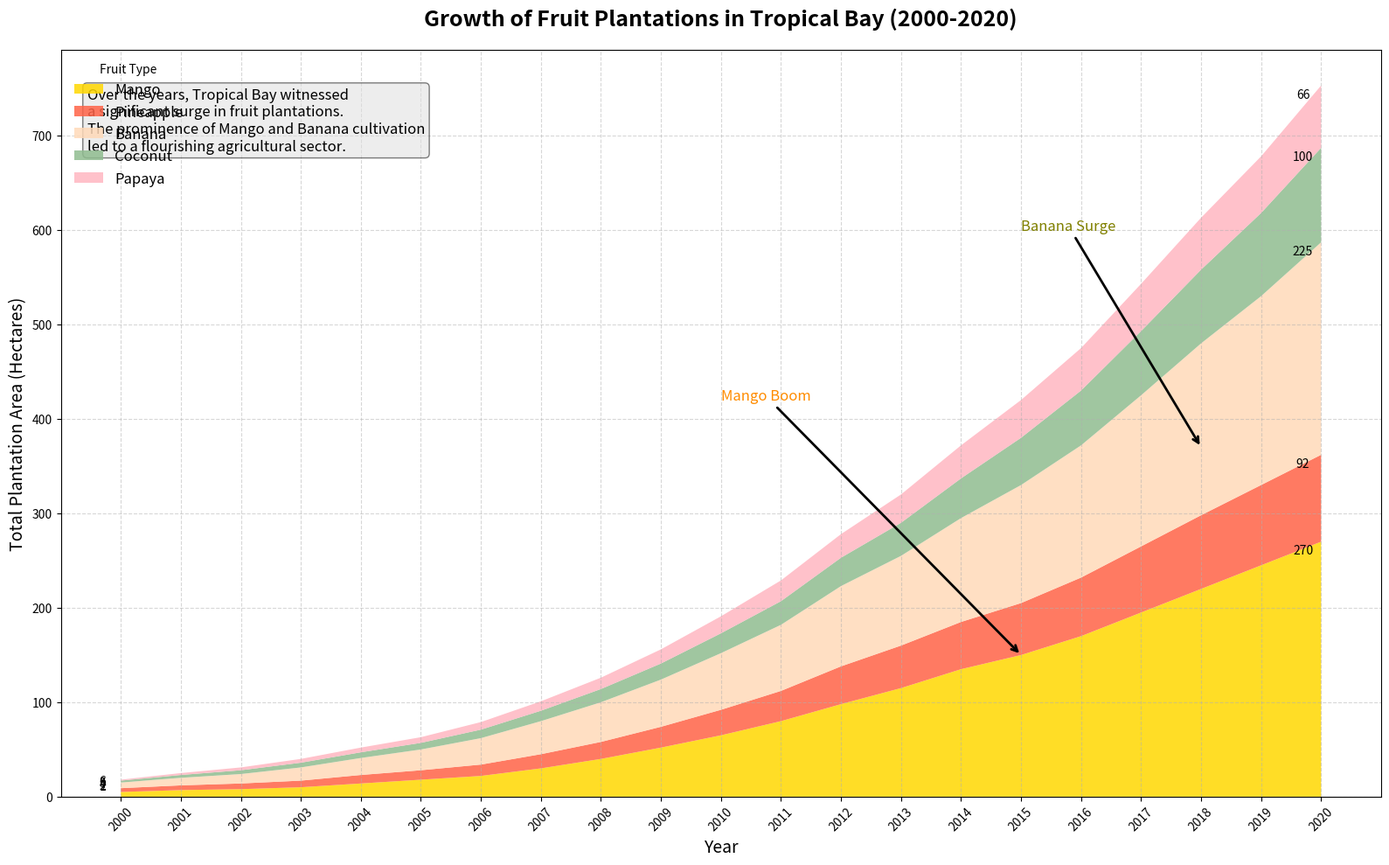

Source code (Python):
import numpy as np
import matplotlib.pyplot as plt

# Backstory: 
# The chart represents the fictional growth of various fruit-type plantations in the "Tropical Bay" over the years from 2000 to 2020. Each type of fruit plantation's growth is depicted to understand the trend in total plantation area (in hectares).

# Define the years from 2000 to 2020
years = np.arange(2000, 2021)

# Plantation area (in hectares) for different fruits
mango = np.array([5, 7, 8, 10, 14, 18, 22, 30, 40, 52, 65, 80, 98, 115, 135, 150, 170, 195, 220, 245, 270])
pineapple = np.array([4, 5, 6, 7, 9, 10, 12, 15, 18, 22, 27, 32, 40, 45, 50, 55, 62, 70, 78, 85, 92])
banana = np.array([6, 8, 10, 14, 18, 22, 28, 35, 42, 50, 60, 70, 85, 95, 110, 125, 140, 160, 182, 200, 225])
coconut = np.array([2, 3, 4, 5, 6, 7, 9, 11, 14, 17, 21, 25, 30, 35, 42, 50, 58, 68, 78, 88, 100])
papaya = np.array([1, 2, 3, 4, 5, 6, 8, 10, 12, 15, 18, 22, 25, 30, 35, 40, 45, 50, 55, 60, 66])

# Stack the data
plantation_data = np.vstack([mango, pineapple, banana, coconut, papaya])

# Create the stacked area plot
fig, ax = plt.subplots(figsize=(16, 10))

fruit_labels = ['Mango', 'Pineapple', 'Banana', 'Coconut', 'Papaya']
fruit_colors = ['#FFD700', '#FF6347', '#FFDAB9', '#8FBC8F', '#FFB6C1']

# Use stackplot for the area chart
ax.stackplot(years, plantation_data, labels=fruit_labels, colors=fruit_colors, alpha=0.85)

# Title and labels with necessary backstory context
ax.set_title("Growth of Fruit Plantations in Tropical Bay (2000-2020)", fontsize=18, fontweight='bold', pad=20)
ax.set_xlabel('Year', fontsize=14)
ax.set_ylabel('Total Plantation Area (Hectares)', fontsize=14)

# Customize plot aesthetics
ax.legend(loc='upper left', fontsize=12, title='Fruit Type', frameon=False)
ax.grid(linestyle='--', alpha=0.5)

# Highlight some interesting points with annotations
ax.annotate('Mango Boom', xy=(2015, 150), xytext=(2010, 420),
            arrowprops=dict(facecolor='gold', arrowstyle='->', lw=2),
            fontsize=12, color='darkorange')

ax.annotate('Banana Surge', xy=(2018, 370), xytext=(2015, 600),
            arrowprops=dict(facecolor='yellowgreen', arrowstyle='->', lw=2),
            fontsize=12, color='olive')

# Text box for extra context
props = dict(boxstyle='round', facecolor='#DDDDDD', alpha=0.5)
additional_info = (
    "Over the years, Tropical Bay witnessed\n"
    "a significant surge in fruit plantations.\n"
    "The prominence of Mango and Banana cultivation\n"
    "led to a flourishing agricultural sector."
)
ax.text(0.02, 0.95, additional_info, transform=ax.transAxes, fontsize=12,
        verticalalignment='top', bbox=props)

# Better readability for x-axis labels
plt.xticks(years, rotation=45)
plt.yticks(np.arange(0, 701, 100))

# Highlight start and end values for each fruit type
for idx, fruit in enumerate(fruit_labels):
    ax.annotate(f'{plantation_data[idx, 0]}', (2000, plantation_data[idx, 0]), textcoords="offset points", xytext=(-15,5), ha='center')
    ax.annotate(f'{plantation_data[idx, -1]}', (2020, plantation_data[idx, -1] + np.sum(plantation_data[:idx, -1])), textcoords="offset points", xytext=(-15,-10), ha='center')

# Automatically adjust layout
plt.tight_layout()

# Show the plot
plt.show()
